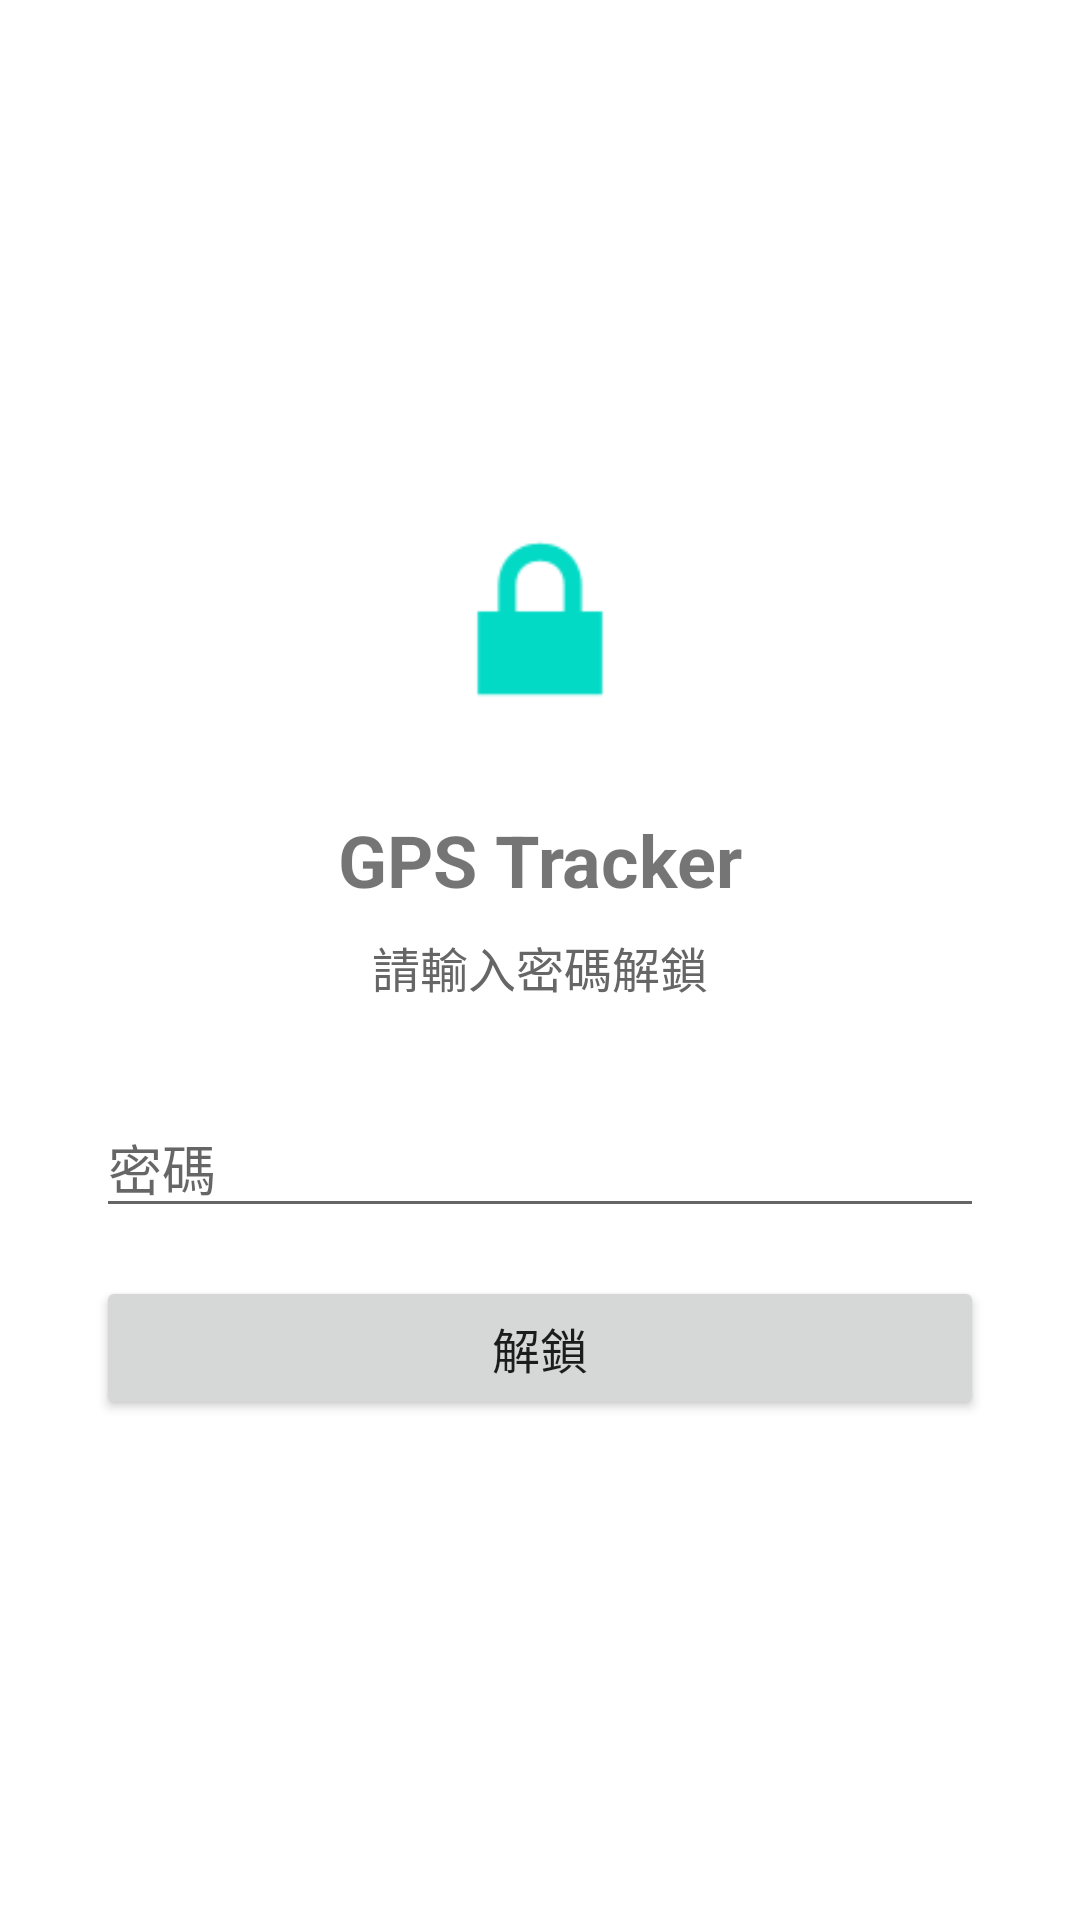

Here is an Android app screen rendered from its layout file. Give the layout XML and the strings, colors and styles it references.
<!-- AndroidManifest.xml: application theme Theme.GPSTracker -->
<!-- res/layout/activity_lock.xml -->
<?xml version="1.0" encoding="utf-8"?>
<LinearLayout xmlns:android="http://schemas.android.com/apk/res/android"
    android:layout_width="match_parent"
    android:layout_height="match_parent"
    android:orientation="vertical"
    android:gravity="center"
    android:padding="32dp">

    <ImageView
        android:layout_width="80dp"
        android:layout_height="80dp"
        android:src="@android:drawable/ic_lock_lock"
        android:layout_marginBottom="24dp" />

    <TextView
        android:layout_width="wrap_content"
        android:layout_height="wrap_content"
        android:text="GPS Tracker"
        android:textSize="24sp"
        android:textStyle="bold"
        android:layout_marginBottom="8dp" />

    <TextView
        android:layout_width="wrap_content"
        android:layout_height="wrap_content"
        android:text="請輸入密碼解鎖"
        android:textSize="16sp"
        android:textColor="#666666"
        android:layout_marginBottom="32dp" />

    <EditText
        android:id="@+id/passwordInput"
        android:layout_width="match_parent"
        android:layout_height="wrap_content"
        android:hint="密碼"
        android:inputType="textPassword"
        android:layout_marginBottom="16dp" />

    <Button
        android:id="@+id/unlockButton"
        android:layout_width="match_parent"
        android:layout_height="wrap_content"
        android:text="解鎖"
        android:textSize="16sp" />

</LinearLayout>
<!-- resources referenced by this layout -->
<resources>
  <style name="Theme.GPSTracker" parent="Theme.MaterialComponents.DayNight.DarkActionBar">
          <item name="colorPrimary">@color/purple_500</item>
          <item name="colorPrimaryVariant">@color/purple_700</item>
          <item name="colorOnPrimary">@color/white</item>
          <item name="colorSecondary">@color/teal_200</item>
          <item name="colorSecondaryVariant">@color/teal_700</item>
          <item name="colorOnSecondary">@color/black</item>
      </style>
  <color name="purple_500">#FF6200EE</color>
  <color name="purple_700">#FF3700B3</color>
  <color name="white">#FFFFFFFF</color>
  <color name="teal_200">#FF03DAC5</color>
  <color name="teal_700">#FF018786</color>
  <color name="black">#FF000000</color>
</resources>
